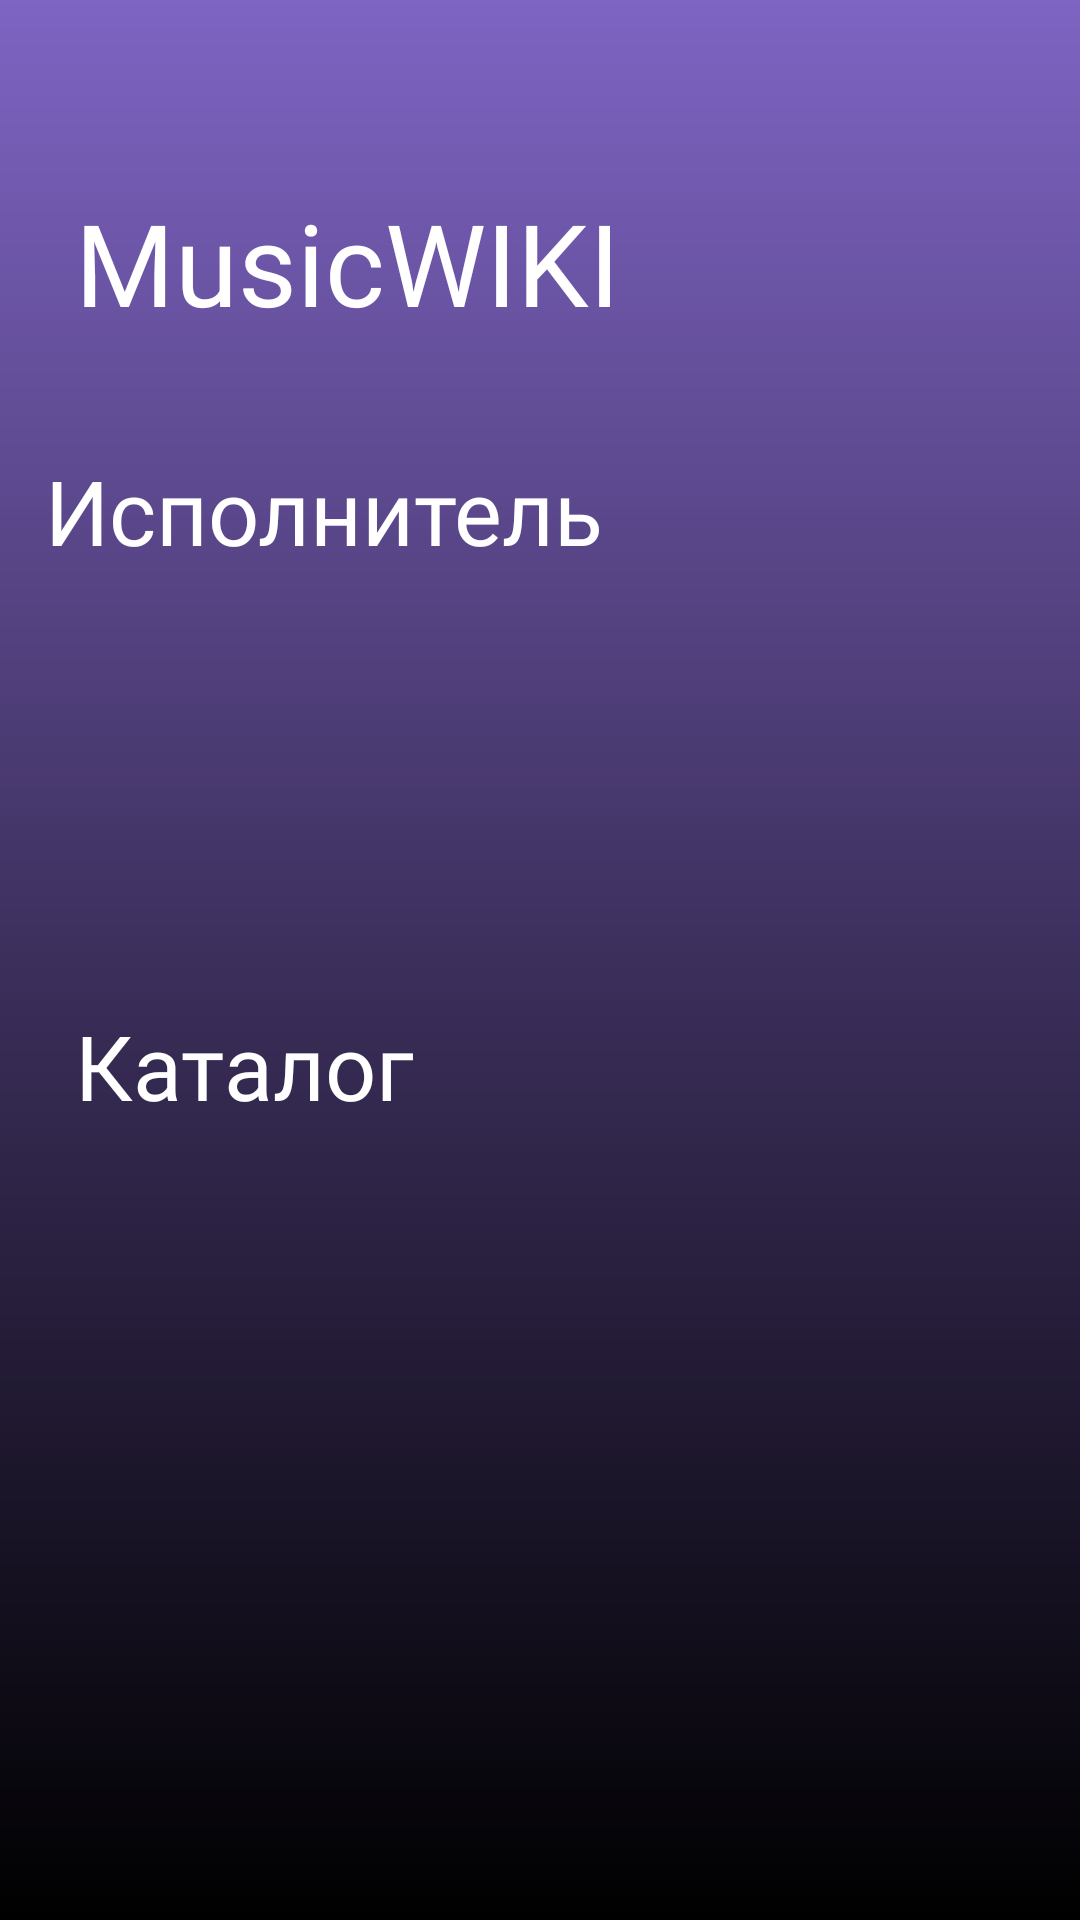

Layout XML and referenced resources for this Android screen:
<!-- AndroidManifest.xml: application theme Theme.MusicWIKI -->
<!-- res/layout/fragment_catalog.xml -->
<?xml version="1.0" encoding="utf-8"?>
<FrameLayout xmlns:android="http://schemas.android.com/apk/res/android"
    xmlns:app="http://schemas.android.com/apk/res-auto"
    xmlns:tools="http://schemas.android.com/tools"
    android:layout_width="match_parent"
    android:layout_height="match_parent"
    android:background="@drawable/gradient_background"
    android:fadeScrollbars="false"
    android:isScrollContainer="true"
    android:scrollbars="vertical"
    tools:context=".catalog_fragment">

    <HorizontalScrollView
        android:layout_width="match_parent"
        android:layout_height="wrap_content"
        android:layout_marginLeft="25dp"
        android:layout_marginTop="210dp"
        android:layout_marginRight="25dp">


    </HorizontalScrollView>

    <ScrollView
        android:layout_width="match_parent"
        android:layout_height="match_parent">

        <LinearLayout
            android:layout_width="match_parent"
            android:layout_height="wrap_content"
            android:orientation="vertical" >

            <FrameLayout
                android:layout_width="match_parent"
                android:layout_height="match_parent">

                <TextView
                    android:id="@+id/musicWikiLabel"
                    android:layout_width="wrap_content"
                    android:layout_height="wrap_content"
                    android:layout_marginLeft="25dp"
                    android:layout_marginTop="62dp"
                    android:fontFamily="@font/rubik_medium"
                    android:text="@string/app_name"
                    android:textColor="@color/white"
                    android:textSize="38sp" />

                <TextView
                    android:layout_width="wrap_content"
                    android:layout_height="wrap_content"
                    android:text="Исполнитель"
                    android:fontFamily="@font/rubik_medium"
                    android:textColor="@color/white"
                    android:textSize="30sp"
                    android:layout_marginTop="150dp"
                    android:layout_marginLeft="15dp"/>

                <HorizontalScrollView
                    android:layout_width="match_parent"
                    android:layout_height="wrap_content"
                    android:layout_marginLeft="40dp"
                    android:layout_marginTop="200dp"
                    android:layout_marginRight="15dp"
                    android:isScrollContainer="true">

                    <LinearLayout
                        android:id="@+id/artistCont"
                        android:layout_width="match_parent"
                        android:layout_height="wrap_content"
                        android:orientation="horizontal">

                    </LinearLayout>
                </HorizontalScrollView>

                <TextView
                    android:id="@+id/trackId"
                    android:layout_width="wrap_content"
                    android:layout_height="wrap_content"
                    android:fontFamily="@font/rubik_medium"
                    android:text="@string/catalogText"
                    android:textColor="@color/white"
                    android:textSize="30sp"
                    android:layout_marginTop="335dp"
                    android:layout_marginLeft="25dp"/>

                <LinearLayout
                    android:id="@+id/trackCont"
                    android:layout_width="match_parent"
                    android:layout_height="wrap_content"
                    android:layout_marginLeft="25dp"
                    android:layout_marginTop="385dp"
                    android:layout_marginRight="25dp"
                    android:orientation="vertical">

                </LinearLayout>

            </FrameLayout>
        </LinearLayout>
    </ScrollView>

</FrameLayout>


<!-- resources referenced by this layout -->
<resources>
  <color name="white">#FFFFFFFF</color>
  <!-- drawable gradient_background (drawable) -->
  <?xml version="1.0" encoding="utf-8"?>
  <shape xmlns:android="http://schemas.android.com/apk/res/android">
  <gradient
      android:startColor="@color/purple"
      android:centerColor="@color/background_center"
      android:endColor="@color/black"
      android:angle="-90"/>
  </shape>
  <string name="app_name">MusicWIKI</string>
  <string name="catalogText">Каталог</string>
  <style name="Theme.MusicWIKI" parent="Base.Theme.MusicWIKI" />
  <color name="purple">#7E64C3</color>
  <color name="background_center">#3C2F5C</color>
  <color name="black">#FF000000</color>
  <style name="Base.Theme.MusicWIKI" parent="Theme.Material3.Dark.NoActionBar">
          <item name="colorPrimaryDark">@color/purple</item>
      </style>
</resources>
